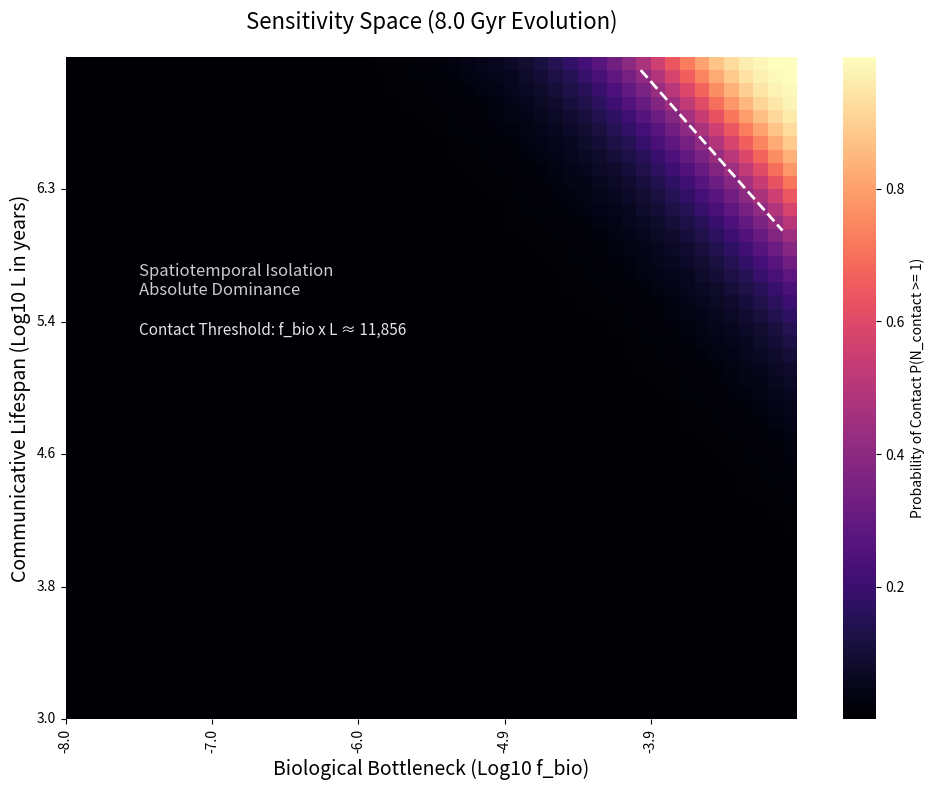

This chart was generated by the following Python code:
import numpy as np
import matplotlib.pyplot as plt
import seaborn as sns
from scipy.integrate import quad

# ==========================================
# --- Evolutionary Timeline Setting ---
# ==========================================
TARGET_EVOLUTION_GYR = 8.0

# Parameter Space Setup
resolution = 50
f_bio_log = np.linspace(-8, -3, resolution)
L_log = np.linspace(3, 7, resolution)
heatmap_data = np.zeros((resolution, resolution))

t_present = 13.6e9

def generate_lambda_rates(target_gyr):
    base_times_gyr = np.array([0.5, 0.7, 0.9, 1.1, 1.3])
    scaling_factor = target_gyr / np.sum(base_times_gyr)
    scaled_times_yr = (base_times_gyr * scaling_factor) * 1e9
    return 1.0 / scaled_times_yr

lambda_rates = generate_lambda_rates(TARGET_EVOLUTION_GYR)
n_steps = len(lambda_rates)

def p_hypoexponential(delta_t):
    if delta_t < 0: return 0
    prob = 0
    for i in range(n_steps):
        C_i = 1.0
        for j in range(n_steps):
            if i != j:
                C_i *= lambda_rates[j] / (lambda_rates[j] - lambda_rates[i])
        prob += C_i * lambda_rates[i] * np.exp(-lambda_rates[i] * delta_t)
    return prob

def sfr_shape(tau):
    a = 2.8
    b = a / 7.0e9
    return (tau**a) * np.exp(-b * tau)

sfr_norm, _ = quad(sfr_shape, 0, t_present)

def sfr_normalized(tau):
    return sfr_shape(tau) / sfr_norm

def integrand(tau):
    return sfr_normalized(tau) * p_hypoexponential(t_present - tau)

# Spatial Constants
N_safe_avg = 5e8
V_GHZ = 2.5e11
E_present, _ = quad(integrand, 0, t_present)

# Calculate NEW algebraic threshold using average broadcast age (1000/2)
V_shell_fixed = (4/3) * np.pi * ((1000/2)**3)
P_spatial_fixed = V_shell_fixed / V_GHZ
new_threshold = 1 / (N_safe_avg * E_present * P_spatial_fixed)

for i, l_val in enumerate(L_log):
    for j, f_val in enumerate(f_bio_log):
        L = 10 ** l_val
        f_bio = 10 ** f_val
        N_concurrent = N_safe_avg * f_bio * E_present * L
        # Use L/2 to represent the average current age of the broadcast
        R_eff = np.minimum(L/2, 1000) 
        V_shell = (4/3) * np.pi * (R_eff**3)
        P_spatial = V_shell / V_GHZ
        N_contact = N_concurrent * P_spatial
        prob_contact = 1 - np.exp(-N_contact)
        heatmap_data[i, j] = prob_contact

# 3. Plotting
plt.figure(figsize=(10, 8))
ax = sns.heatmap(heatmap_data, cmap='magma',
                 cbar_kws={'label': 'Probability of Contact P(N_contact >= 1)'},
                 xticklabels=np.round(f_bio_log, 1),
                 yticklabels=np.round(L_log, 1))

ax.invert_yaxis()
plt.xticks(np.arange(0, resolution, 10), np.round(f_bio_log[::10], 1))
plt.yticks(np.arange(0, resolution, 10), np.round(L_log[::10], 1))

plt.xlabel('Biological Bottleneck (Log10 f_bio)', fontsize=14)
plt.ylabel('Communicative Lifespan (Log10 L in years)', fontsize=14)
plt.title(f'Sensitivity Space ({TARGET_EVOLUTION_GYR} Gyr Evolution)', fontsize=16, pad=20)

plt.contour(heatmap_data, levels=[0.5], colors='white', linestyles='dashed', linewidths=2)
plt.text(5, 32, 'Spatiotemporal Isolation\nAbsolute Dominance', color='white', fontsize=12, alpha=0.8)
plt.text(5, 29, f'Contact Threshold: f_bio x L ≈ {new_threshold:,.0f}', color='white', fontsize=11, alpha=0.9, style='italic')

plt.tight_layout()
plt.savefig('heatmap.png', dpi=300)
plt.show()
